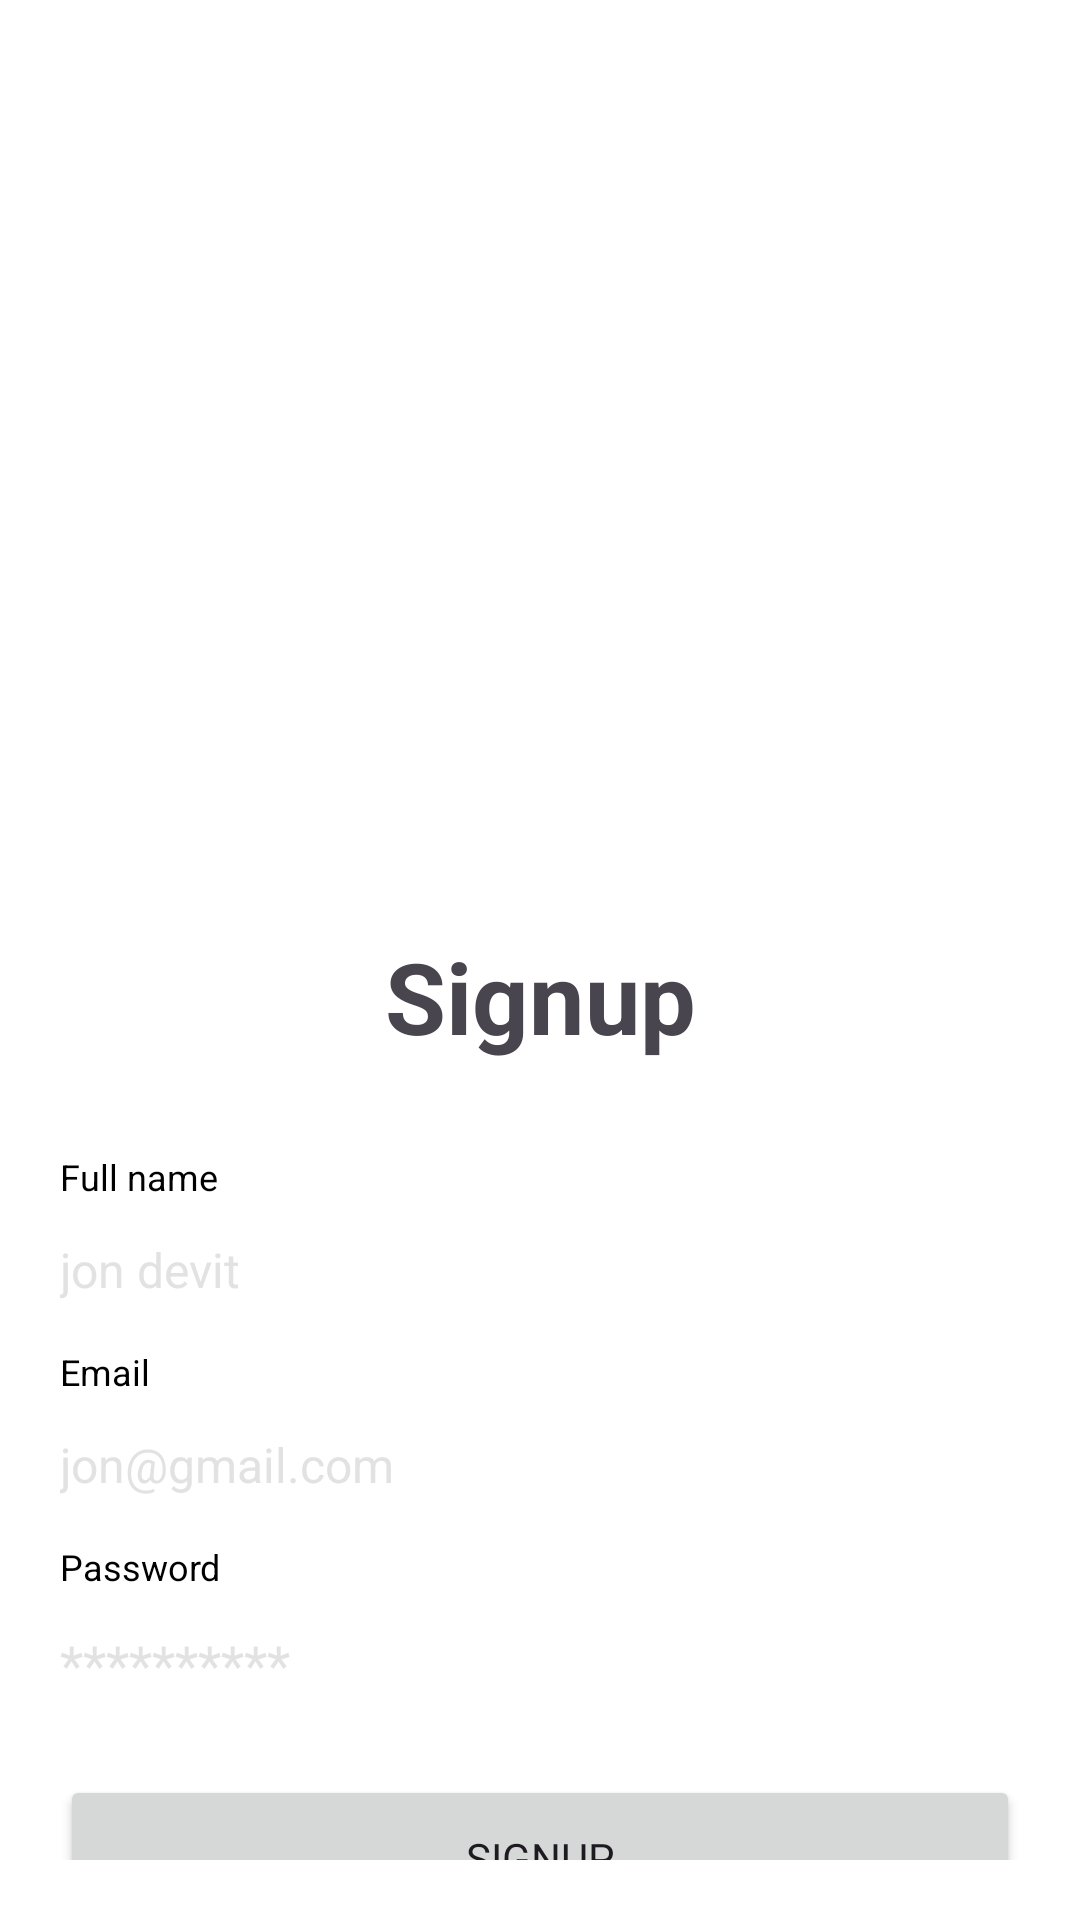

Write the Android layout XML for this screen, with the resource values it uses.
<!-- AndroidManifest.xml: application theme Theme.Tamater -->
<!-- res/layout/fragment_sign_up.xml -->
<?xml version="1.0" encoding="utf-8"?>
<LinearLayout xmlns:android="http://schemas.android.com/apk/res/android"
    xmlns:tools="http://schemas.android.com/tools"
    android:layout_width="match_parent"
    android:layout_height="match_parent"
    android:padding="10dp"
    android:background="@color/white"
    tools:context=".fragments.SignUpFragment">

    <LinearLayout
        android:layout_width="match_parent"
        android:layout_height="match_parent"
        android:orientation="vertical"
        android:gravity="center">

        <ImageView
            android:layout_width="match_parent"
            android:layout_height="300dp"
            android:src="@drawable/login_avtar"/>


        <TextView
            android:layout_width="match_parent"
            android:layout_height="wrap_content"
            android:text="Signup"
            android:textAlignment="center"
            android:textSize="33dp"
            android:textStyle="bold"/>

        <LinearLayout
            android:layout_width="match_parent"
            android:layout_height="wrap_content"
            android:layout_marginTop="20dp"
            android:padding="10dp"
            android:orientation="vertical">

            <TextView
                android:layout_width="wrap_content"
                android:layout_height="wrap_content"
                android:text="Full name"
                android:textColor="@color/black"
                android:textSize="12sp" />

            <EditText
                android:id="@+id/txt_full_name"
                android:layout_width="match_parent"
                android:layout_height="wrap_content"
                android:layout_marginTop="7dp"
                android:background="@android:color/transparent"
                android:hint="jon devit"
                android:paddingTop="5dp"
                android:paddingBottom="5dp"
                android:inputType="textPersonName"
                android:textColor="@color/black"
                android:textColorHint="#dddd"
                android:textSize="16sp" />

            <TextView
                android:layout_width="wrap_content"
                android:layout_height="wrap_content"
                android:text="Email"
                android:layout_marginTop="10dp"
                android:textColor="@color/black"
                android:textSize="12sp" />

            <EditText
                android:id="@+id/txt_email"
                android:layout_width="match_parent"
                android:layout_height="wrap_content"
                android:layout_marginTop="7dp"
                android:background="@android:color/transparent"
                android:hint="jon@gmail.com"
                android:paddingTop="5dp"
                android:paddingBottom="5dp"
                android:inputType="textEmailAddress"
                android:textColor="@color/black"
                android:textColorHint="#dddd"
                android:textSize="16sp" />

            <TextView
                android:layout_width="wrap_content"
                android:layout_height="wrap_content"
                android:text="Password"
                android:layout_marginTop="10dp"
                android:textColor="@color/black"
                android:textSize="12sp" />

            <EditText
                android:id="@+id/txt_password"
                android:layout_width="match_parent"
                android:layout_height="wrap_content"
                android:layout_marginTop="7dp"
                android:background="@android:color/transparent"
                android:hint="**********"
                android:paddingTop="5dp"
                android:paddingBottom="5dp"
                android:inputType="textPassword"
                android:textColor="@color/black"
                android:textColorHint="#dddd"
                android:textSize="18sp" />

            <Button
                android:layout_width="match_parent"
                android:layout_height="55dp"
                android:text="SIGNUP"
                android:layout_marginTop="20dp"
                android:id="@+id/btn_signup"/>


            <ProgressBar
                android:layout_width="wrap_content"
                android:layout_height="wrap_content"
                android:layout_gravity="center_horizontal"
                android:layout_marginTop="20dp"
                android:id="@+id/progressbar"
                android:visibility="gone"/>

            <TextView
                android:layout_width="match_parent"
                android:layout_height="wrap_content"
                android:layout_marginTop="20dp"
                android:padding="5dp"
                android:text="I already have an account"
                android:textAlignment="center"
                android:id="@+id/tv_signin"/>

        </LinearLayout>
    </LinearLayout>

</LinearLayout>
<!-- resources referenced by this layout -->
<resources>
  <color name="black">#FF000000</color>
  <color name="white">#FFFFFFFF</color>
  <style name="Theme.Tamater" parent="Base.Theme.Tamater" />
  <style name="Base.Theme.Tamater" parent="Theme.Material3.DayNight.NoActionBar">
          
           <item name="colorPrimary">#F04B4B</item>
          <item name="fontFamily">@font/tamater_font</item>
      </style>
</resources>
